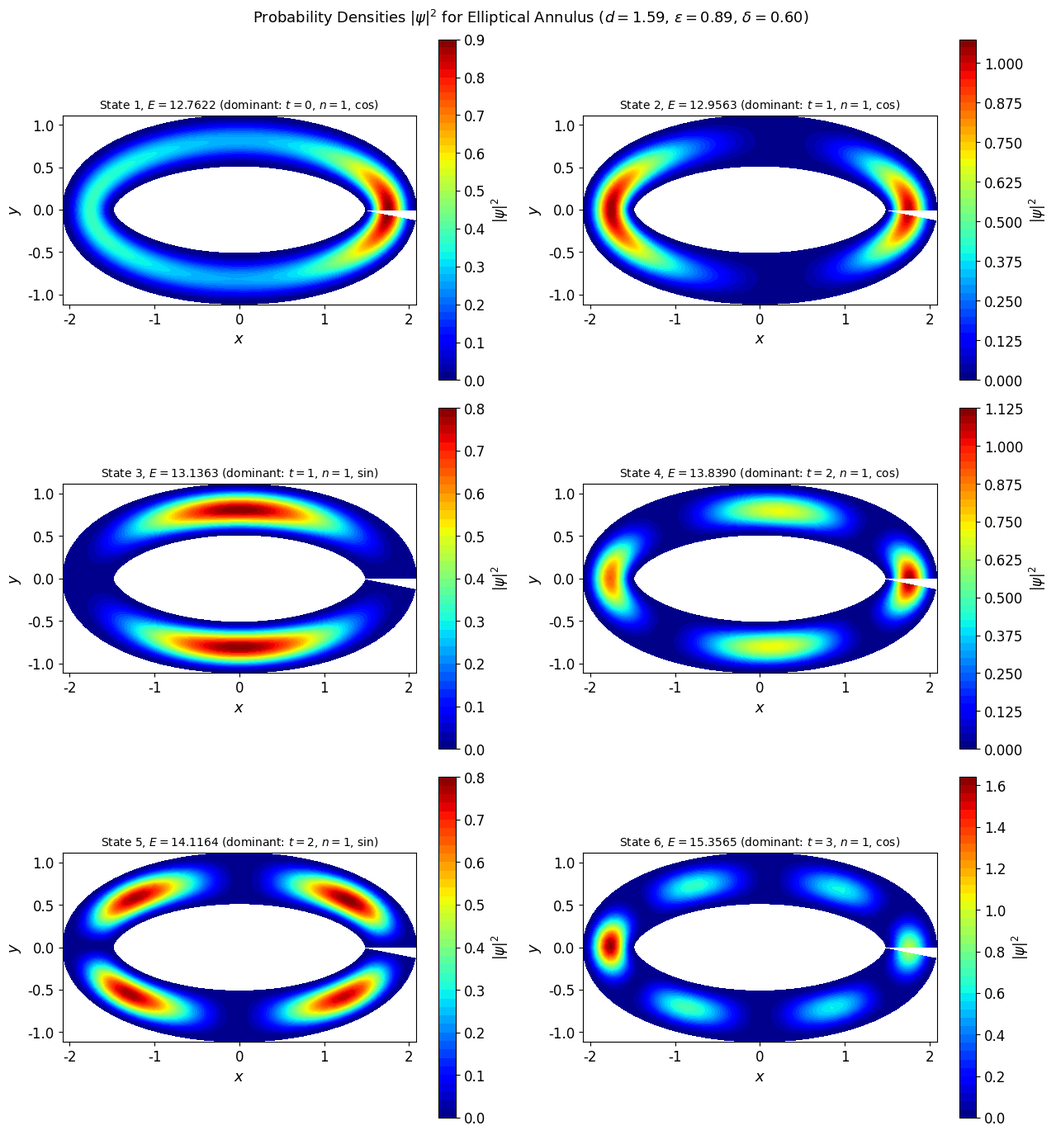
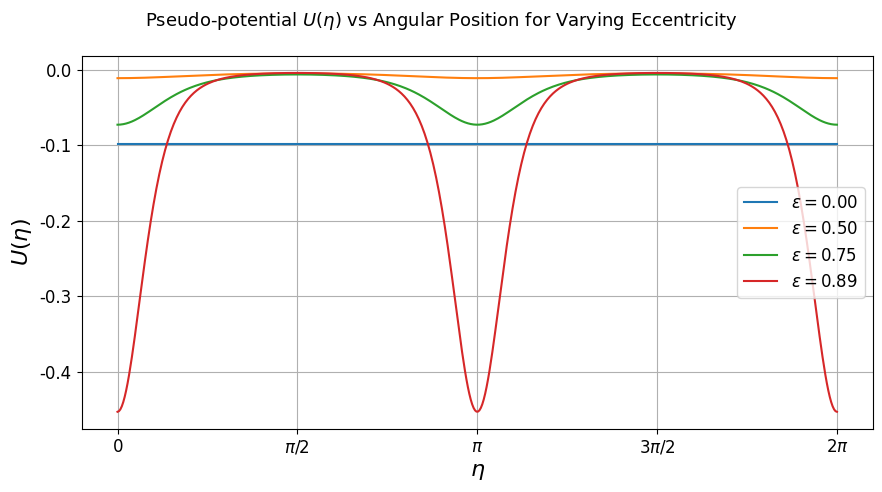

Write the Python code that produced these figures, in order.
#!/usr/bin/env python
# coding: utf-8
"""
elliptical_annulus.py
=====================
Computes and plots probability density functions for a quantum particle
confined in a 2D elliptical annulus using the variational method described
in Section V of the thesis.

Coordinate System (Section V-A):
    x = d*cosh(ξ)*cos(η) + ρ*sinh(ξ)*cos(η) / sqrt(sinh²(ξ)+sin²(η))
    y = d*sinh(ξ)*sin(η) + ρ*cosh(ξ)*sin(η) / sqrt(sinh²(ξ)+sin²(η))

Parameters:
    d  — focal distance
    ξ  — eccentricity parameter (ε = 1/cosh(ξ))
    η  — angular coordinate ∈ [0, 2π]
    ρ  — radial displacement ∈ [-ρ₀, ρ₀]

Variational Basis (Section V-B):
    φ_{t,n}(ρ,η) = {cos(tη) or sin(tη)} × sin(nπ(ρ+ρ₀)/(2ρ₀))

Eigenvalue Problem:
    H a = E S a
    where H_{mn} = ∫ φ*_m Ĥ φ_n d²r
          S_{mn} = ∫ φ*_m φ_n d²r

The pseudo-potential U(η) = (1/4)[K(η)/2]² arises from the position-dependent
curvature of the ellipse and causes localisation of |ψ|² near the bends.

Usage
-----
    python elliptical_annulus.py
"""

import numpy as np
import os
os.makedirs("outputs", exist_ok=True)
import matplotlib.pyplot as plt
from scipy.linalg import eigh

plt.rcParams.update({
    "text.usetex": False,
    "font.family": "serif",
    "font.serif": ["Computer Modern"],
    "font.size": 12,
})

# ─────────────────────────────────────────────
# Coordinate system
# ─────────────────────────────────────────────
def elliptic_coords(rho, eta, d, xi):
    """
    Map (ρ, η) → (x, y) using the custom elliptic coordinate system.
    ξ is fixed (determines eccentricity ε = 1/cosh(ξ)).
    """
    sinh_xi = np.sinh(xi)
    cosh_xi = np.cosh(xi)
    denom   = np.sqrt(sinh_xi**2 + np.sin(eta)**2)
    x = d * cosh_xi * np.cos(eta) + rho * sinh_xi * np.cos(eta) / denom
    y = d * sinh_xi * np.sin(eta) + rho * cosh_xi * np.sin(eta) / denom
    return x, y

def metric_components(rho, eta, d, xi, eps=1e-6):
    """
    Compute metric tensor components g_ρρ and g_ηη via finite differences.
    The coordinates are orthogonal by construction so g_ρη = 0.
    """
    x0, y0 = elliptic_coords(rho, eta, d, xi)

    # Partial derivatives w.r.t. ρ
    xr, yr = elliptic_coords(rho + eps, eta, d, xi)
    dxdr   = (xr - x0) / eps
    dydr   = (yr - y0) / eps

    # Partial derivatives w.r.t. η
    xe, ye = elliptic_coords(rho, eta + eps, d, xi)
    dxde   = (xe - x0) / eps
    dyde   = (ye - y0) / eps

    g_rr = dxdr**2 + dydr**2   # = 1 by construction
    g_ee = dxde**2 + dyde**2
    return g_rr, g_ee

# ─────────────────────────────────────────────
# Pseudo-potential from curvature (Section V-C)
# ─────────────────────────────────────────────
def local_curvature(eta, d, xi):
    """
    Local curvature K(η) of the ellipse at angular position η.
    K = (ab) / (a²sin²η + b²cos²η)^(3/2) for standard ellipse axes
    derived from the parameterisation.
    """
    sinh_xi = np.sinh(xi)
    cosh_xi = np.cosh(xi)
    # Semi-axes from the focal distance and xi
    A = d * cosh_xi   # semi-major axis
    B = d * sinh_xi   # semi-minor axis
    num   = A * B
    denom = (A**2 * np.sin(eta)**2 + B**2 * np.cos(eta)**2)**1.5
    return num / denom

def pseudo_potential(eta, d, xi):
    """
    U(η) = (K(η)/2)²/4  — confining pseudo-potential from curvature.
    For circular annulus K = 1/a = constant → U = 1/(4a²).
    """
    K = local_curvature(eta, d, xi)
    return (K / 2)**2 / 4.0

# ─────────────────────────────────────────────
# Variational method
# ─────────────────────────────────────────────
def basis_func(rho, eta, t, n, rho0, symmetry='cos'):
    """
    Variational basis function φ_{t,n}(ρ,η).
    symmetry = 'cos' or 'sin' (cos/sin tη factor).
    """
    if symmetry == 'cos':
        ang = np.cos(t * eta) if t > 0 else np.ones_like(eta)
    else:
        ang = np.sin(t * eta) if t > 0 else np.zeros_like(eta)
    rad = np.sin(n * np.pi * (rho + rho0) / (2 * rho0))
    return ang * rad

def build_matrices(d, xi, rho0, t_max=4, n_max=3, N_rho=40, N_eta=80):
    """
    Build Hamiltonian H and overlap S matrices via numerical integration.
    Uses finite-difference Laplacian in (ρ, η) coordinates.
    Returns eigenvalues and eigenvectors.
    """
    rho_vals = np.linspace(-rho0, rho0, N_rho)
    eta_vals = np.linspace(0, 2*np.pi, N_eta, endpoint=False)
    drho     = rho_vals[1] - rho_vals[0]
    deta     = eta_vals[1] - eta_vals[0]
    RHO, ETA = np.meshgrid(rho_vals, eta_vals, indexing='ij')

    # Metric on the full grid
    GRR, GEE = metric_components(RHO, ETA, d, xi)
    sqrtG    = np.sqrt(GRR * GEE)     # sqrt(det g) = sqrt(g_ρρ * g_ηη)

    # Build basis index list: (t, n, symmetry)
    basis = []
    for t in range(0, t_max + 1):
        for n in range(1, n_max + 1):
            basis.append((t, n, 'cos'))
            if t > 0:
                basis.append((t, n, 'sin'))
    N = len(basis)

    # Evaluate basis functions on grid
    PHI = np.zeros((N, N_rho, N_eta))
    for i, (t, n, sym) in enumerate(basis):
        PHI[i] = basis_func(RHO, ETA, t, n, rho0, sym)

    # Finite-difference Laplacian in curvilinear coords:
    # ∇²ψ ≈ (1/√g)[∂_ρ(√g/g_ρρ ∂_ρ ψ) + ∂_η(√g/g_ηη ∂_η ψ)]
    def laplacian(psi):
        lap = np.zeros_like(psi)
        # ρ contribution (interior only)
        coeff_rho = sqrtG / GRR
        d_psi_rho = np.zeros_like(psi)
        d_psi_rho[1:-1, :] = (psi[2:, :] - psi[:-2, :]) / (2 * drho)
        flux_rho             = coeff_rho * d_psi_rho
        div_rho              = np.zeros_like(psi)
        div_rho[1:-1, :] = (flux_rho[2:, :] - flux_rho[:-2, :]) / (2 * drho)
        # η contribution (periodic)
        coeff_eta = sqrtG / GEE
        d_psi_eta = np.gradient(psi, deta, axis=1)
        flux_eta  = coeff_eta * d_psi_eta
        div_eta   = np.gradient(flux_eta, deta, axis=1)
        lap = (div_rho + div_eta) / sqrtG
        return lap

    H = np.zeros((N, N))
    S = np.zeros((N, N))

    for i in range(N):
        lap_i = laplacian(PHI[i])
        for j in range(N):
            integrand_H = PHI[j] * (-0.5 * lap_i) * sqrtG
            integrand_S = PHI[j] * PHI[i] * sqrtG
            H[i, j] = np.sum(integrand_H) * drho * deta
            S[i, j] = np.sum(integrand_S) * drho * deta

    # Symmetrise
    H = 0.5 * (H + H.T)
    S = 0.5 * (S + S.T)
    return H, S, basis, rho_vals, eta_vals, PHI

def reconstruct_wavefunction(coeffs, PHI):
    """Reconstruct ψ from variational coefficients."""
    psi = np.zeros_like(PHI[0])
    for c, phi in zip(coeffs, PHI):
        psi += c * phi
    return psi

# ─────────────────────────────────────────────
# Parameters
# ─────────────────────────────────────────────
d    = 1.59   # focal distance
eps  = 0.89   # eccentricity
xi   = np.arccosh(1.0 / eps)  # ξ from eccentricity
rho0 = 0.30   # half-thickness of annulus (δ = 2ρ₀)
delta = 2 * rho0

print(f"Elliptical Annulus Parameters:")
print(f"  d = {d}, eccentricity ε = {eps:.2f}, ξ = {xi:.4f}")
print(f"  Thickness δ = {delta:.2f}, ρ₀ = {rho0:.2f}")
print(f"\nBuilding variational matrices (this may take a moment)...")

H, S, basis, rho_vals, eta_vals, PHI = build_matrices(
    d, xi, rho0, t_max=3, n_max=2, N_rho=35, N_eta=70
)

print(f"  Basis size: {len(basis)} functions")
print(f"  Solving generalised eigenvalue problem...")

# Solve generalised eigenvalue problem Ha = ESa
eigenvalues, eigenvectors = eigh(H, S)

print(f"  Lowest 6 eigenvalues: {eigenvalues[:6]}")

# ─────────────────────────────────────────────
# Map back to Cartesian for plotting
# ─────────────────────────────────────────────
RHO_g, ETA_g = np.meshgrid(rho_vals, eta_vals, indexing='ij')
X_g, Y_g = elliptic_coords(RHO_g, ETA_g, d, xi)

# ─────────────────────────────────────────────
# Plot first 6 eigenstates
# ─────────────────────────────────────────────
n_states = min(6, len(eigenvalues))
fig, axes = plt.subplots(3, 2, figsize=(13, 14), dpi=150)
axes = axes.flatten()

for idx in range(n_states):
    coeffs = eigenvectors[:, idx]
    psi    = reconstruct_wavefunction(coeffs, PHI)
    prob   = psi**2
    t_b, n_b, sym_b = basis[np.argmax(np.abs(coeffs))]

    ax = axes[idx]
    cf = ax.contourf(X_g, Y_g, prob, levels=50, cmap='jet')
    plt.colorbar(cf, ax=ax, label=r'$|\psi|^2$')
    ax.set_xlabel(r'$x$', fontsize=13)
    ax.set_ylabel(r'$y$', fontsize=13)
    ax.set_title(rf'State {idx+1}, $E={eigenvalues[idx]:.4f}$ (dominant: $t={t_b}$, $n={n_b}$, {sym_b})',
                 fontsize=10)
    ax.set_aspect('equal')

fig.suptitle(rf'Probability Densities $|\psi|^2$ for Elliptical Annulus'
             rf' ($d={d}$, $\varepsilon={eps}$, $\delta={delta:.2f}$)', fontsize=13)
plt.tight_layout()
plt.savefig('outputs/elliptical_annulus_probability_density.pdf', format='pdf', bbox_inches='tight')
plt.show()

# ─────────────────────────────────────────────
# Plot pseudo-potential U(η) for varying eccentricity
# ─────────────────────────────────────────────
eta_fine = np.linspace(0, 2*np.pi, 500)
eccentricities = [0.00, 0.50, 0.75, 0.89]
labels_eps = [rf'$\varepsilon = {e:.2f}$' for e in eccentricities]

fig, ax = plt.subplots(figsize=(9, 5), dpi=150)
for eps_val, lbl in zip(eccentricities, labels_eps):
    if eps_val == 0.0:
        # Circle: U = const = 1/(4a²)
        a_circ = d   # approximate radius
        U = np.full_like(eta_fine, -1.0 / (4 * a_circ**2))
    else:
        xi_val = np.arccosh(1.0 / eps_val)
        U = -pseudo_potential(eta_fine, d, xi_val)
    ax.plot(eta_fine, U, label=lbl, linewidth=1.5)

ax.set_xlabel(r'$\eta$', fontsize=16)
ax.set_ylabel(r'$U(\eta)$', fontsize=16)
ax.set_xticks([0, np.pi/2, np.pi, 3*np.pi/2, 2*np.pi])
ax.set_xticklabels([r'$0$', r'$\pi/2$', r'$\pi$', r'$3\pi/2$', r'$2\pi$'])
ax.legend(fontsize=12)
ax.grid(True)
fig.suptitle(r'Pseudo-potential $U(\eta)$ vs Angular Position for Varying Eccentricity',
             fontsize=13)
plt.tight_layout()
plt.savefig('outputs/elliptical_annulus_pseudopotential.pdf', format='pdf', bbox_inches='tight')
plt.show()
